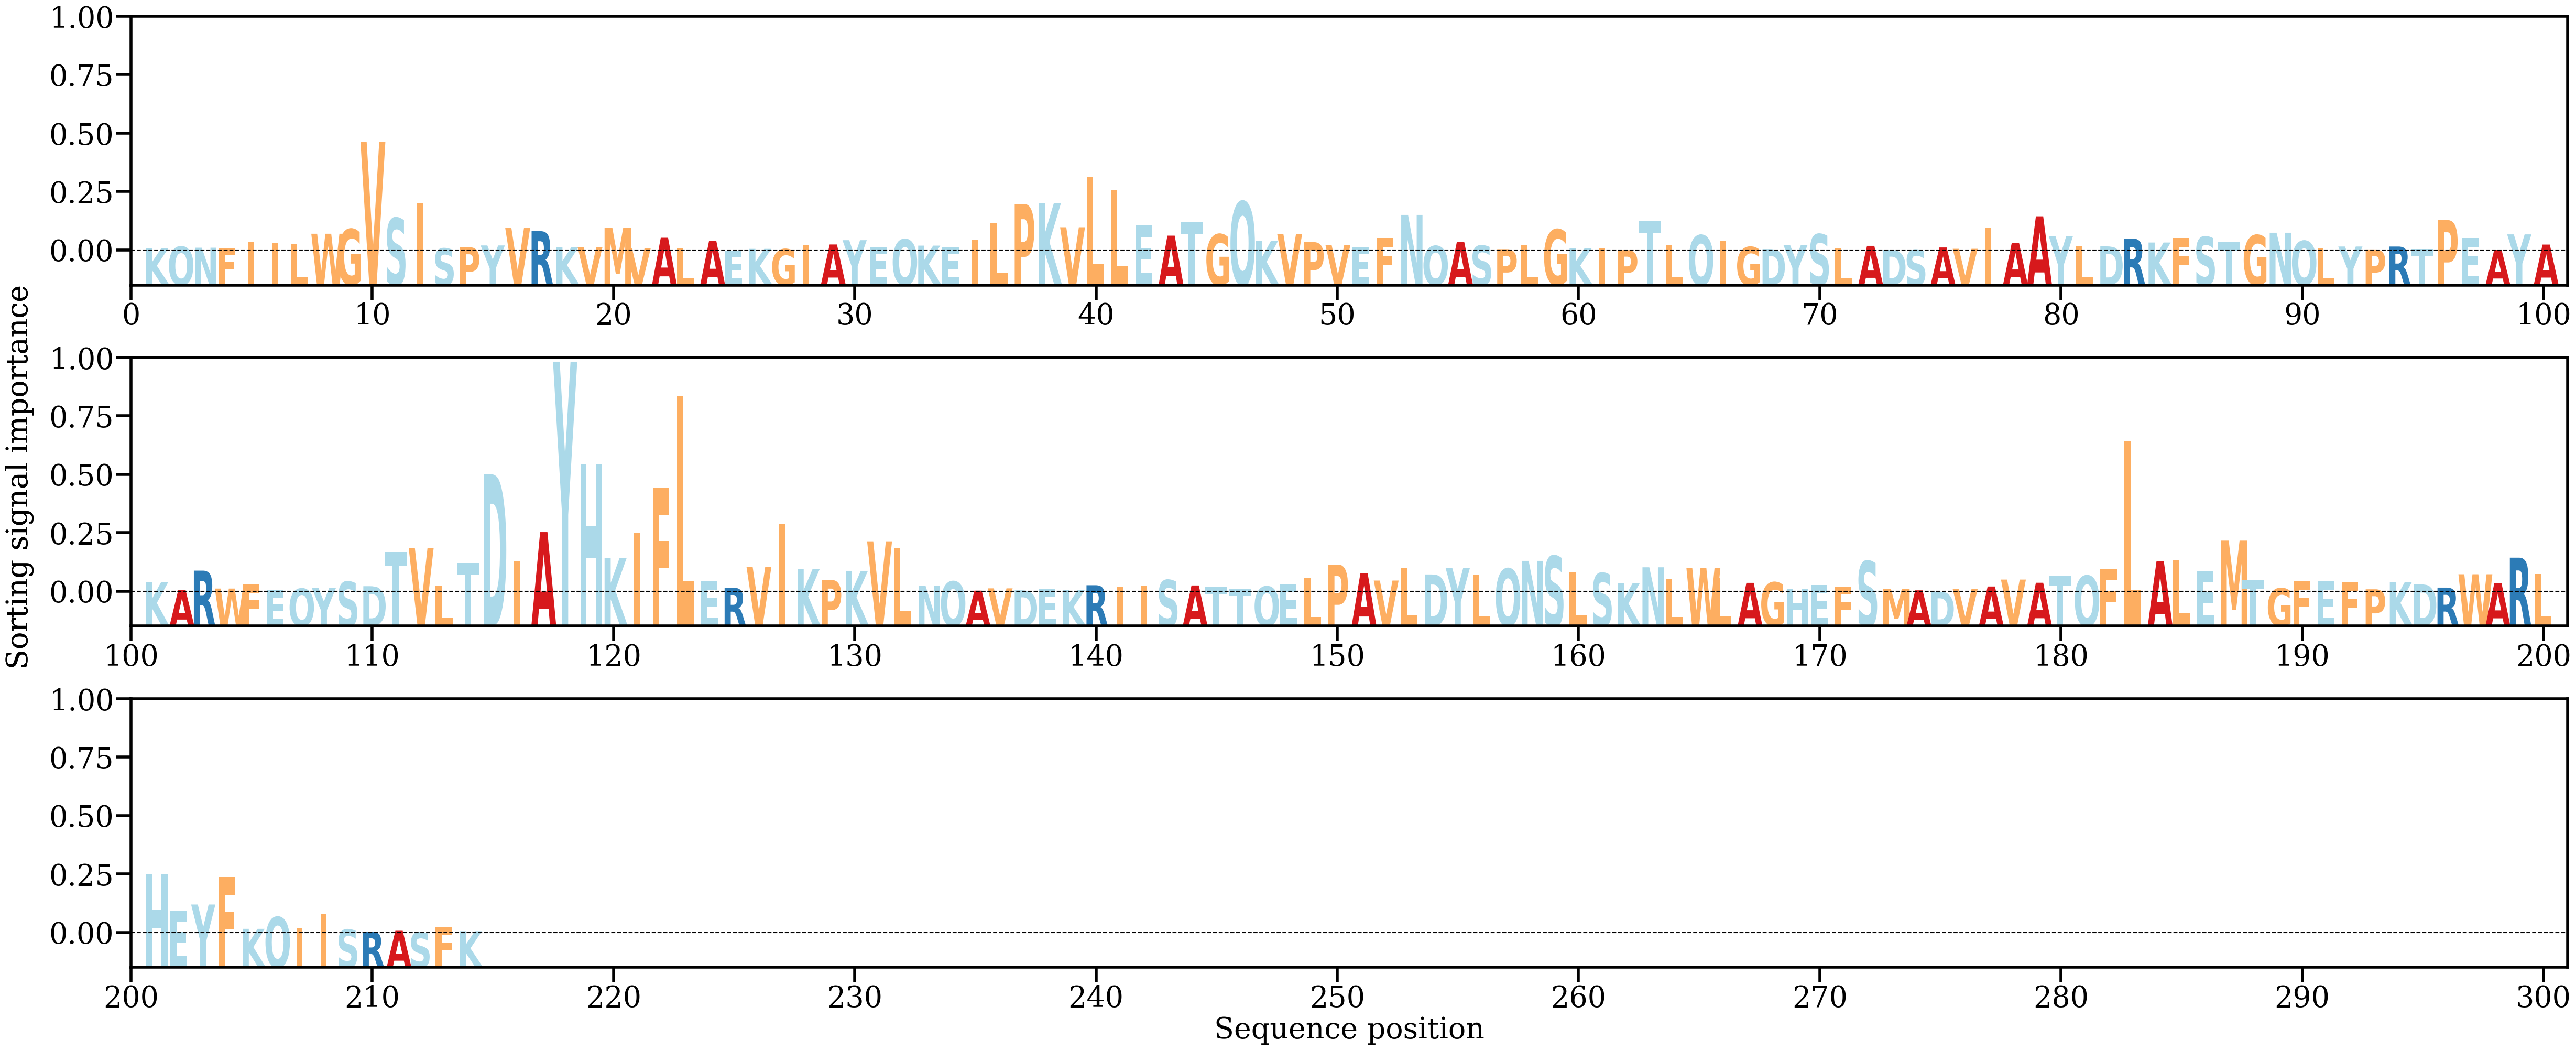

The data file committed next to this chart (first rows):
AA, Alpha
K, [0.00055492]
Q, [0.00098872]
N, [0.00072155]
F, [0.00070623]
I, [0.00209606]
I, [0.0018583]
L, [0.00153502]
W, [0.00419591]
G, [0.00534934]
V, [0.02711878]
S, [0.00810448]
I, [0.01183218]
S, [0.00054539]
P, [0.00083951]
Y, [0.00128438]
V, [0.00561468]
R, [0.00483627]
K, [0.00081353]
V, [0.00092354]
M, [0.00568192]
V, [0.0006435]
A, [0.00320198]
L, [0.00058187]
A, [0.00238598]
E, [4.8850594e-05]
K, [0.00043663]
G, [0.00036307]
I, [0.00131654]
A, [0.00152503]
Y, [0.00259492]
E, [0.00095763]
Q, [0.00280664]
K, [0.00124053]
E, [0.00097654]
I, [0.00264724]
L, [0.00683838]
P, [0.01157691]
K, [0.01174884]
V, [0.00581435]
L, [0.0184269]
L, [0.01514189]
E, [0.00629611]
A, [0.00372242]
T, [0.00715774]
G, [0.00406979]
Q, [0.01220292]
K, [0.00239099]
V, [0.00408154]
P, [0.00210074]
V, [0.00137713]
E, [0.00094139]
F, [0.0031767]
N, [0.00888548]
Q, [0.00114361]
A, [0.00220703]
S, [0.00123678]
P, [0.00035311]
L, [0.00146757]
G, [0.00527908]
K, [0.00056917]
... 154 more rows
